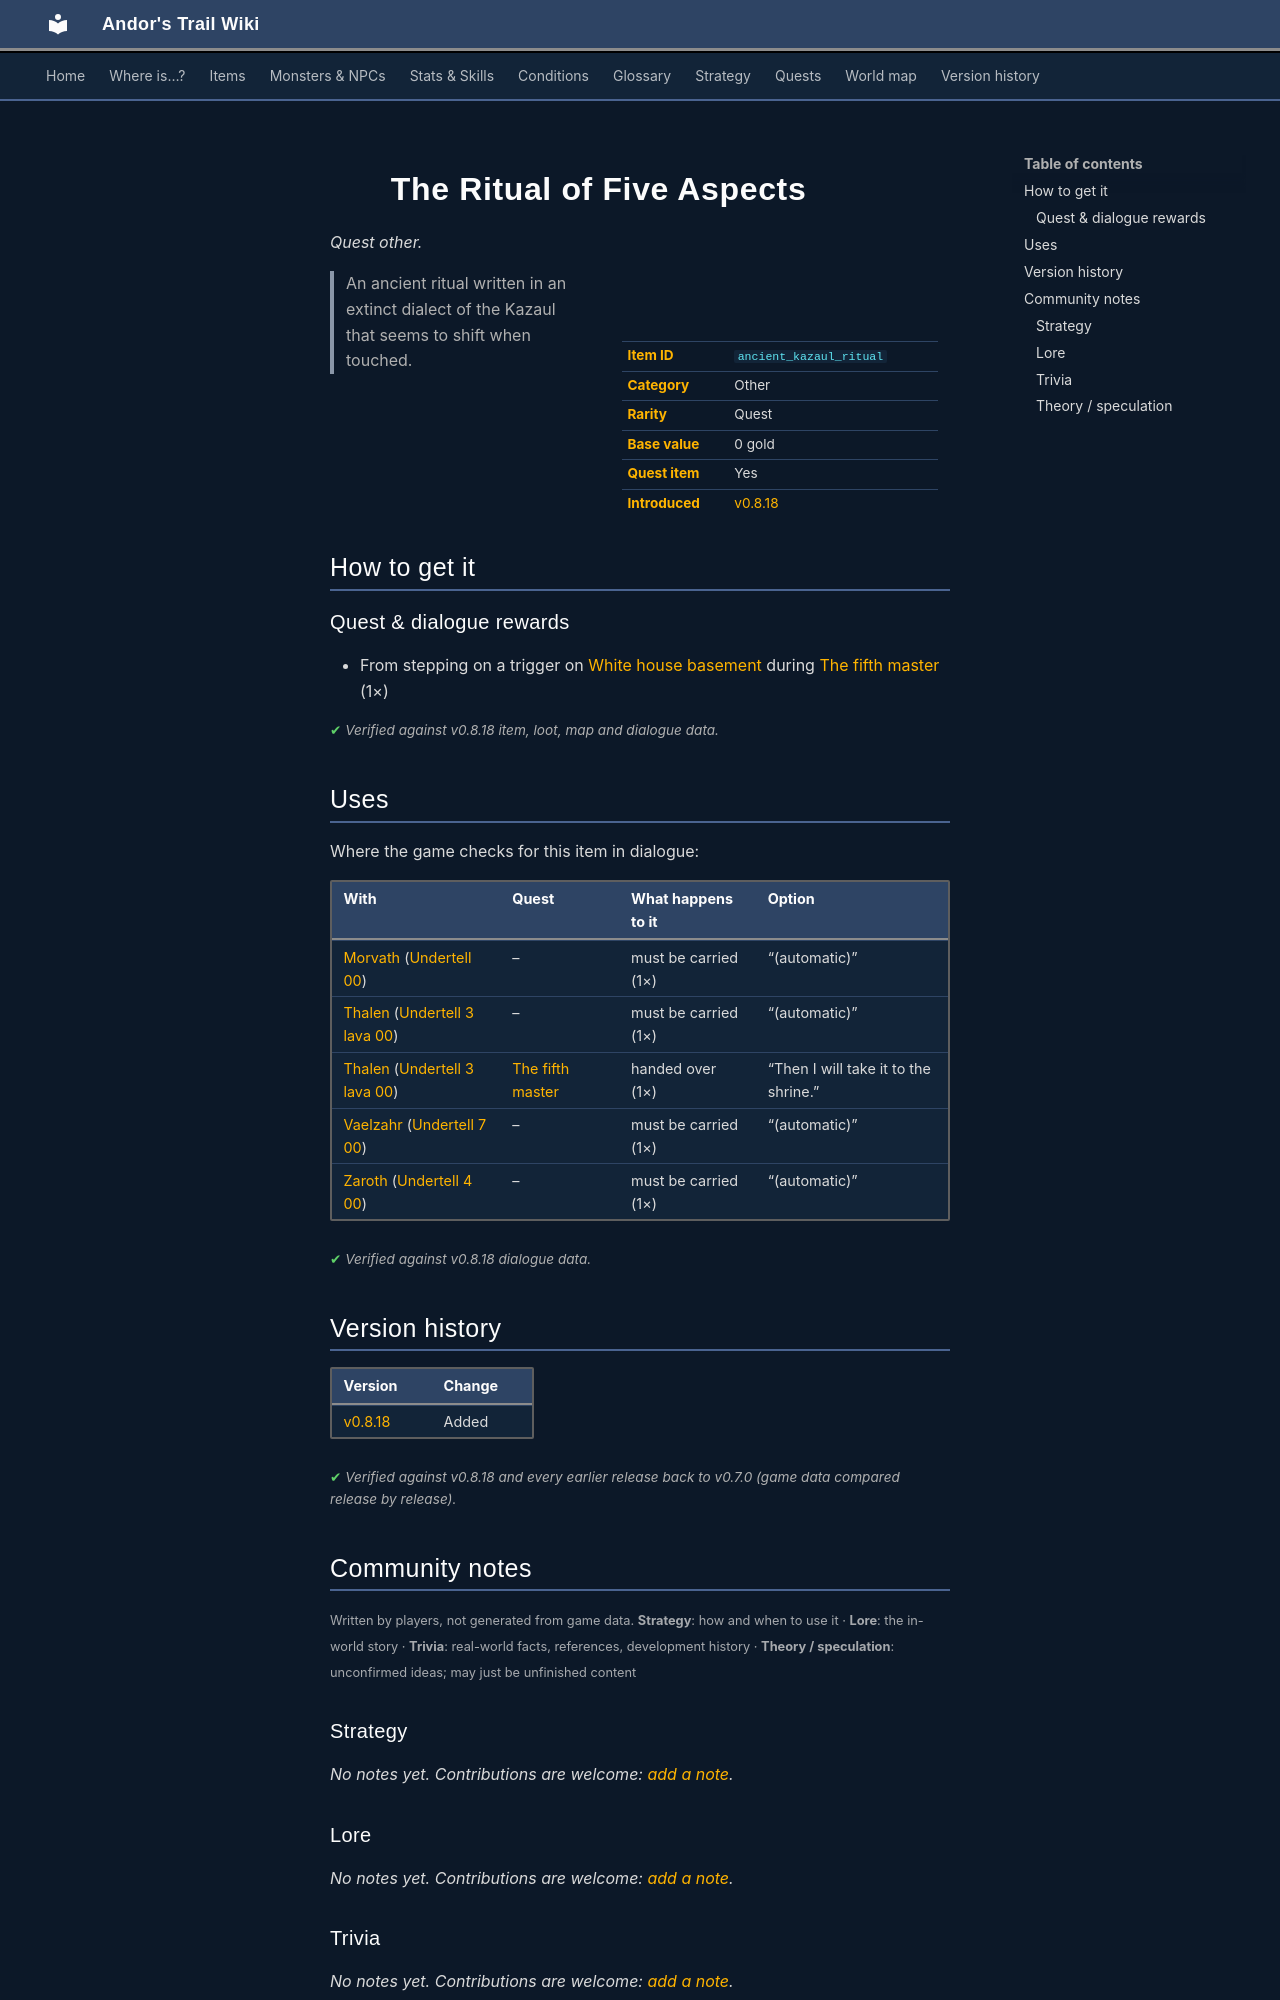

repository: asdfghjkl628/Andor-s-Trail-Wikiiii · page: items/ancient_kazaul_ritual/index.html · generator: mkdocs

---
description: "The Ritual of Five Aspects is a quest other in Andor's Trail. How to get it: quests and dialogue. An ancient ritual written in an extinct dialect of the Kazaul that seems to shift when touched."
---

# ![](../assets/icons/items/items_misc_3_61.png){ .sprite } The Ritual of Five Aspects

*Quest other.*

<div class="infobox" markdown>

<p class="ib-img"><img class="sprite" src="../../assets/icons/items/items_misc_3_61.png" alt=""></p>

| | |
|---|---|
| **Item ID** | `ancient_kazaul_ritual` |
| **Category** | Other |
| **Rarity** | Quest |
| **Base value** | 0 gold |
| **Quest item** | Yes |
| **Introduced** | [v0.8.18](../versions/0.8.18.md) |

</div>

> An ancient ritual written in an extinct dialect of the Kazaul that seems to shift when touched.

## How to get it

### Quest & dialogue rewards

- From stepping on a trigger on [White house basement](../maps/white_house_basement.md) during [The fifth master](../quests/fifth_master.md#stage-75) (1×)


<p class="verified">Verified against v0.8.18 item, loot, map and dialogue data.</p>

## Uses

Where the game checks for this item in dialogue:

| With | Quest | What happens to it | Option |
|---|---|---|---|
| [Morvath](../monsters/morvath.md) ([Undertell 00](../maps/undertell_00.md)) | – | must be carried (1×) | “(automatic)” |
| [Thalen](../monsters/thalen.md) ([Undertell 3 lava 00](../maps/undertell_3_lava_00.md)) | – | must be carried (1×) | “(automatic)” |
| [Thalen](../monsters/thalen.md) ([Undertell 3 lava 00](../maps/undertell_3_lava_00.md)) | [The fifth master](../quests/fifth_master.md#stage-80) | handed over (1×) | “Then I will take it to the shrine.” |
| [Vaelzahr](../monsters/vaelzahr.md) ([Undertell 7 00](../maps/undertell_7_00.md)) | – | must be carried (1×) | “(automatic)” |
| [Zaroth](../monsters/zaroth.md) ([Undertell 4 00](../maps/undertell_4_00.md)) | – | must be carried (1×) | “(automatic)” |

<p class="verified">Verified against v0.8.18 dialogue data.</p>


## Version history

| Version | Change |
|---|---|
| [v0.8.18](../versions/0.8.18.md) | Added |

<p class="verified">Verified against v0.8.18 and every earlier release back to v0.7.0 (game data compared release by release).</p>


## Community notes

<small>Written by players, not generated from game data. **Strategy**: how and when to use it · **Lore**: the in-world story · **Trivia**: real-world facts, references, development history · **Theory / speculation**: unconfirmed ideas; may just be unfinished content</small>

### Strategy

*No notes yet. Contributions are welcome: [add a note](https://github.com/asdfghjkl628/Andor-s-Trail-Wikiiii/new/main/notes/items?filename=ancient_kazaul_ritual.md&value=%23%23%20Strategy%0A%0A%3C%21--%20how%20and%20when%20to%20use%20it%20--%3E%0A%0A%23%23%20Lore%0A%0A%3C%21--%20the%20in-world%20story%20--%3E%0A%0A%23%23%20Trivia%0A%0A%3C%21--%20real-world%20facts%2C%20references%2C%20development%20history%20--%3E%0A%0A%23%23%20Theory%20/%20speculation%0A%0A%3C%21--%20unconfirmed%20ideas%3B%20may%20just%20be%20unfinished%20content%20--%3E%0A).*

### Lore

*No notes yet. Contributions are welcome: [add a note](https://github.com/asdfghjkl628/Andor-s-Trail-Wikiiii/new/main/notes/items?filename=ancient_kazaul_ritual.md&value=%23%23%20Strategy%0A%0A%3C%21--%20how%20and%20when%20to%20use%20it%20--%3E%0A%0A%23%23%20Lore%0A%0A%3C%21--%20the%20in-world%20story%20--%3E%0A%0A%23%23%20Trivia%0A%0A%3C%21--%20real-world%20facts%2C%20references%2C%20development%20history%20--%3E%0A%0A%23%23%20Theory%20/%20speculation%0A%0A%3C%21--%20unconfirmed%20ideas%3B%20may%20just%20be%20unfinished%20content%20--%3E%0A).*

### Trivia

*No notes yet. Contributions are welcome: [add a note](https://github.com/asdfghjkl628/Andor-s-Trail-Wikiiii/new/main/notes/items?filename=ancient_kazaul_ritual.md&value=%23%23%20Strategy%0A%0A%3C%21--%20how%20and%20when%20to%20use%20it%20--%3E%0A%0A%23%23%20Lore%0A%0A%3C%21--%20the%20in-world%20story%20--%3E%0A%0A%23%23%20Trivia%0A%0A%3C%21--%20real-world%20facts%2C%20references%2C%20development%20history%20--%3E%0A%0A%23%23%20Theory%20/%20speculation%0A%0A%3C%21--%20unconfirmed%20ideas%3B%20may%20just%20be%20unfinished%20content%20--%3E%0A).*
